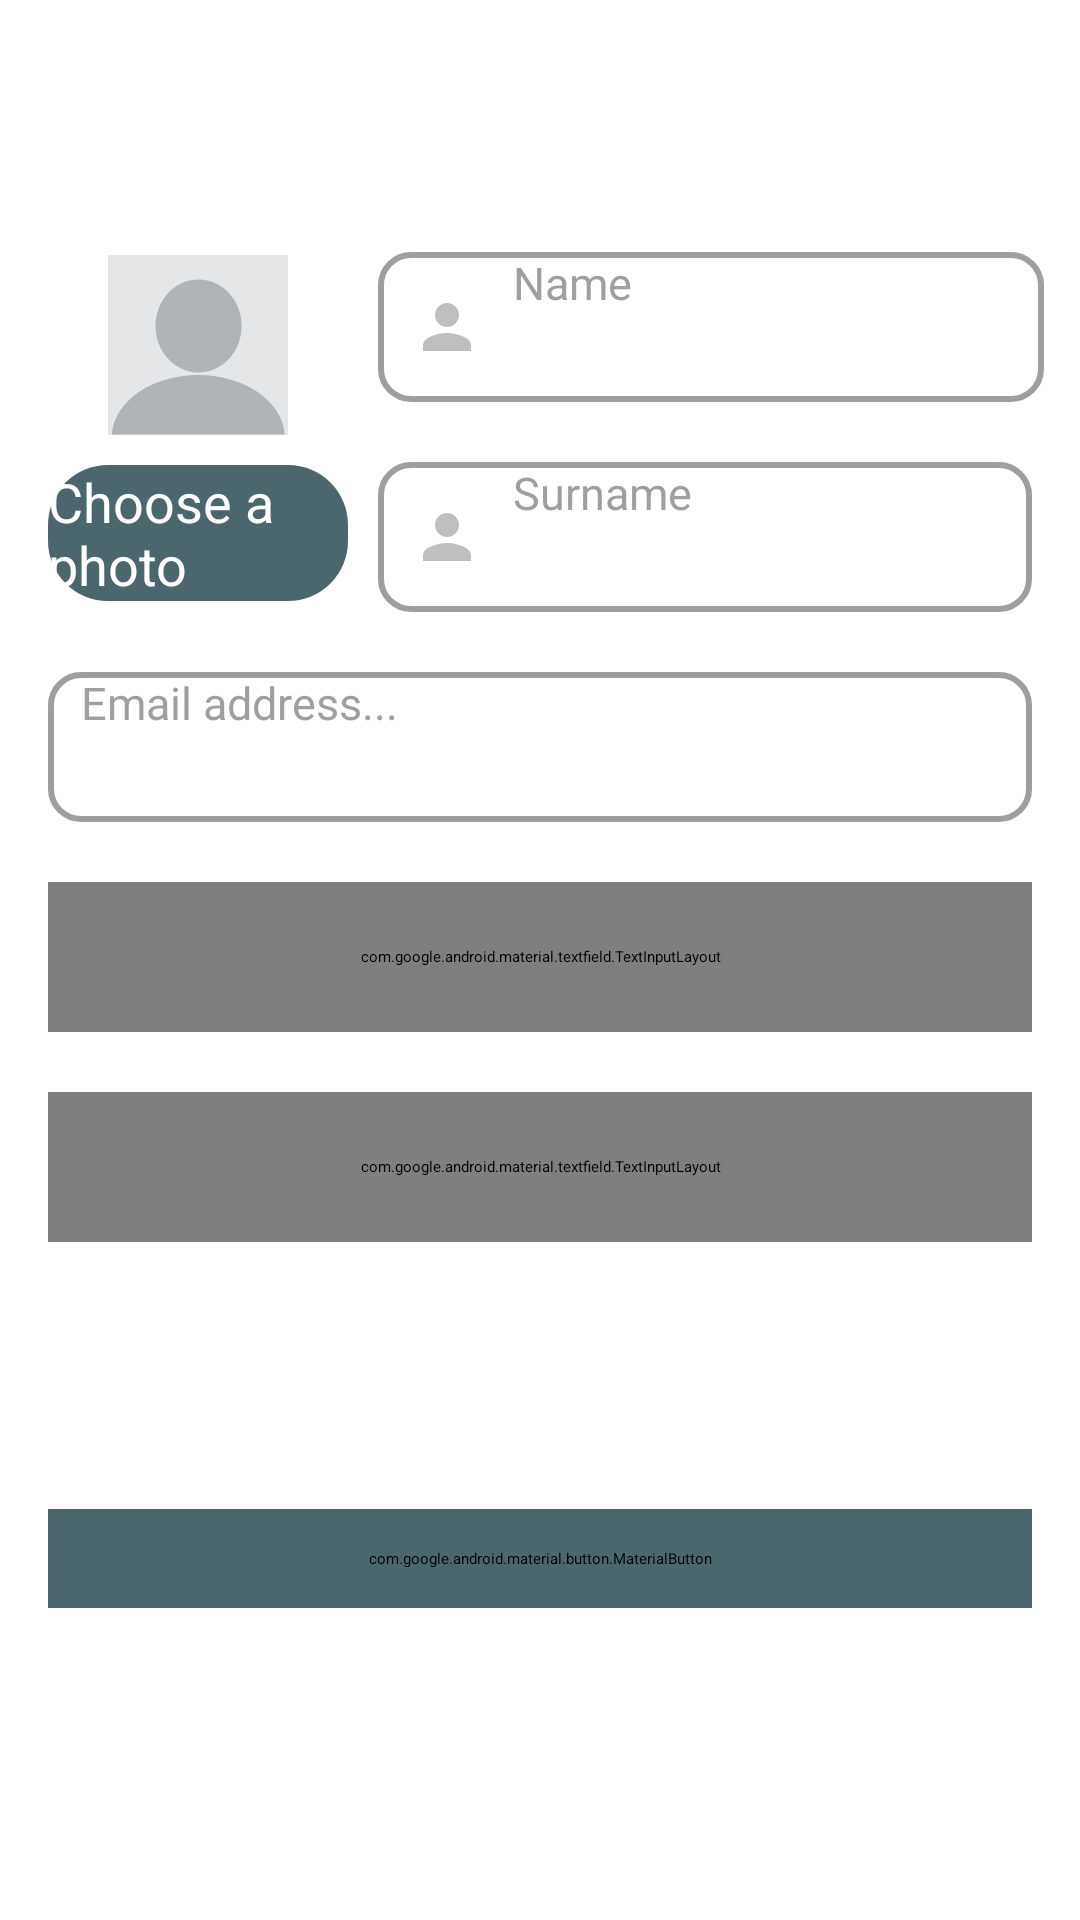

Produce the Android XML layout that renders to this screen, including the resource entries it uses.
<!-- AndroidManifest.xml: application theme Theme.AppSplash -->
<!-- res/layout/fragment_registration.xml -->
<?xml version="1.0" encoding="utf-8"?>
<androidx.constraintlayout.widget.ConstraintLayout xmlns:android="http://schemas.android.com/apk/res/android"
    xmlns:app="http://schemas.android.com/apk/res-auto"
    xmlns:tools="http://schemas.android.com/tools"
    android:layout_width="match_parent"
    android:layout_height="match_parent"
    tools:context=".presentation.ui.login.LoginFragment">


    <androidx.appcompat.widget.AppCompatButton
        android:id="@+id/btnBack"
        android:layout_width="35dp"
        android:layout_height="35dp"
        android:layout_marginStart="10dp"
        android:layout_marginTop="32dp"
        android:background="@drawable/ic_arrow_back"
        android:clickable="true"
        android:focusable="true"
        app:layout_constraintStart_toStartOf="parent"
        app:layout_constraintTop_toTopOf="parent" />

    <androidx.appcompat.widget.AppCompatButton
        android:id="@+id/btnProfilePhoto"
        android:layout_width="100dp"
        android:layout_height="wrap_content"
        android:layout_marginStart="16dp"
        android:layout_marginTop="10dp"
        android:background="@drawable/button_shape"
        android:foreground="?attr/selectableItemBackground"
        android:text="@string/choose_a_photo"
        android:textAllCaps="false"
        android:textColor="@color/white"
        android:textSize="18sp"
        app:layout_constraintStart_toStartOf="parent"
        app:layout_constraintTop_toBottomOf="@+id/ivProfilePhoto" />

    <androidx.appcompat.widget.AppCompatImageView
        android:id="@+id/ivProfilePhoto"
        android:layout_width="100dp"
        android:layout_height="60dp"
        android:layout_marginStart="16dp"
        android:layout_marginTop="85dp"
        android:src="@drawable/ic_blank_profile"
        app:layout_constraintStart_toStartOf="parent"
        app:layout_constraintTop_toTopOf="parent" />


    <androidx.appcompat.widget.AppCompatEditText
        android:id="@+id/etName"
        android:layout_width="0dp"
        android:layout_height="50dp"
        android:layout_marginStart="10dp"
        android:layout_marginTop="84dp"
        android:layout_marginEnd="12dp"
        android:background="@drawable/custom_input"
        android:drawableStart="@drawable/custom_person_icon"
        android:drawablePadding="10dp"
        android:hint="@string/name"
        android:paddingStart="11dp"
        android:paddingEnd="11dp"
        android:textColor="@color/black"
        android:textColorHint="@color/grey"
        android:textSize="15sp"
        app:layout_constraintEnd_toEndOf="parent"
        app:layout_constraintStart_toEndOf="@+id/ivProfilePhoto"
        app:layout_constraintTop_toTopOf="parent"
        app:layout_goneMarginEnd="16dp" />

    <androidx.appcompat.widget.AppCompatEditText
        android:id="@+id/etSurname"
        android:layout_width="0dp"
        android:layout_height="50dp"
        android:layout_marginStart="10dp"
        android:layout_marginTop="20dp"
        android:layout_marginEnd="16dp"
        android:background="@drawable/custom_input"
        android:drawableStart="@drawable/custom_person_icon"
        android:drawablePadding="10dp"
        android:hint="@string/surname"
        android:paddingStart="11dp"
        android:paddingEnd="11dp"
        android:textColor="@color/black"
        android:textColorHint="@color/grey"
        android:textSize="15sp"
        app:layout_constraintEnd_toEndOf="parent"
        app:layout_constraintStart_toEndOf="@+id/btnProfilePhoto"
        app:layout_constraintTop_toBottomOf="@+id/etName" />

    <androidx.appcompat.widget.AppCompatEditText
        android:id="@+id/etEmail"
        android:layout_width="match_parent"
        android:layout_height="50dp"
        android:layout_marginHorizontal="16dp"
        android:layout_marginTop="20dp"
        android:background="@drawable/custom_input"
        android:drawableStart="@drawable/custom_email_icon"
        android:drawablePadding="10dp"
        android:hint="@string/email_address"
        android:paddingStart="11dp"
        android:paddingEnd="11dp"
        android:textColor="@color/black"
        android:textColorHint="@color/grey"
        android:textSize="15sp"
        app:layout_constraintEnd_toEndOf="parent"
        app:layout_constraintStart_toStartOf="parent"
        app:layout_constraintTop_toBottomOf="@+id/etSurname" />

    <com.google.android.material.textfield.TextInputLayout
        android:id="@+id/etPass"
        android:layout_width="match_parent"
        android:layout_height="50dp"
        android:layout_marginHorizontal="16dp"
        android:layout_marginTop="20dp"
        android:background="@drawable/custom_input"
        android:hint="@string/enter_password"
        android:textColorHint="@color/grey"
        app:boxStrokeWidth="0dp"
        app:boxStrokeWidthFocused="0dp"
        app:layout_constraintEnd_toEndOf="parent"
        app:layout_constraintStart_toStartOf="parent"
        app:layout_constraintTop_toBottomOf="@+id/etEmail"
        app:passwordToggleEnabled="true"
        app:passwordToggleTint="@color/grey"
        app:startIconDrawable="@drawable/custom_password_icon"
        app:startIconTint="@color/grey">

        <com.google.android.material.textfield.TextInputEditText
            android:id="@+id/etPassword"
            android:layout_width="match_parent"
            android:layout_height="55dp"
            android:background="@null"
            android:backgroundTint="@android:color/transparent"
            android:drawablePadding="-6dp"
            android:inputType="textPassword"
            android:textColor="@color/black"
            android:textSize="15sp" />


    </com.google.android.material.textfield.TextInputLayout>


    <com.google.android.material.textfield.TextInputLayout
        android:id="@+id/etRepeatPass"
        android:layout_width="match_parent"
        android:layout_height="50dp"
        android:layout_marginHorizontal="16dp"
        android:layout_marginTop="20dp"
        android:background="@drawable/custom_input"
        android:textColorHint="@color/grey"
        app:boxBackgroundColor="@null"
        app:boxStrokeWidth="0dp"
        app:boxStrokeWidthFocused="0dp"
        app:layout_constraintEnd_toEndOf="parent"
        app:layout_constraintStart_toStartOf="parent"
        app:layout_constraintTop_toBottomOf="@+id/etPass"
        app:passwordToggleEnabled="true"
        app:passwordToggleTint="@color/grey"
        app:startIconDrawable="@drawable/custom_password_icon"
        app:startIconTint="@color/grey">

        <com.google.android.material.textfield.TextInputEditText
            android:id="@+id/etRepeatPassword"
            android:layout_width="match_parent"
            android:layout_height="55dp"
            android:background="@null"
            android:backgroundTint="@android:color/transparent"
            android:drawablePadding="-6dp"
            android:hint="@string/repeat_your_password"
            android:inputType="textPassword"
            android:textColor="@color/black"
            android:textSize="15sp" />

    </com.google.android.material.textfield.TextInputLayout>


    <com.google.android.material.button.MaterialButton
        android:id="@+id/btnRegister"
        android:layout_width="match_parent"
        android:layout_height="wrap_content"
        android:layout_marginHorizontal="16dp"
        android:layout_marginBottom="104dp"
        android:backgroundTint="@color/login"
        android:foreground="?attr/selectableItemBackground"
        android:gravity="center"
        android:paddingVertical="13dp"
        android:text="@string/register"
        android:textAllCaps="false"
        android:textColor="@color/white"
        android:textSize="18sp"
        android:textStyle="bold"
        app:cornerRadius="200dp"
        app:layout_constraintBottom_toBottomOf="parent"
        app:layout_constraintEnd_toEndOf="parent"
        app:layout_constraintStart_toStartOf="parent" />


    <ProgressBar
        android:id="@+id/pbRegister"
        android:layout_width="50dp"
        android:layout_height="50dp"
        android:layout_marginTop="15dp"
        android:layout_marginBottom="14dp"
        android:indeterminateTint="#F4DE1C"
        app:layout_constraintBottom_toTopOf="@+id/btnRegister"
        app:layout_constraintEnd_toEndOf="parent"
        app:layout_constraintStart_toStartOf="parent"
        app:layout_constraintTop_toBottomOf="@+id/etRepeatPass"
        android:visibility="gone"/>


</androidx.constraintlayout.widget.ConstraintLayout>
<!-- resources referenced by this layout -->
<resources>
  <color name="black">#FF000000</color>
  <color name="grey">#BF7D7F81</color>
  <color name="login">#BF10333E</color>
  <color name="white">#FFFFFF</color>
  <!-- drawable button_shape (drawable) -->
  <?xml version="1.0" encoding="utf-8"?>
  <selector xmlns:android="http://schemas.android.com/apk/res/android">
  
      <item >
          <shape android:shape="rectangle">
              <solid android:color="@color/login"/>
              <corners android:radius="20dp"/>
          </shape>
      </item>
  
  
  </selector>
  <!-- drawable custom_password_icon (drawable) -->
  <?xml version="1.0" encoding="utf-8"?>
  <selector xmlns:android="http://schemas.android.com/apk/res/android">
  
      <item android:state_focused="true"
          android:drawable="@drawable/ic_password_focused"/>
  
      <item android:state_focused="false"
          android:drawable="@drawable/ic_password"/>
  
  
  </selector>
  <!-- drawable custom_person_icon (drawable) -->
  <?xml version="1.0" encoding="utf-8"?>
  <selector xmlns:android="http://schemas.android.com/apk/res/android">
  
      <item android:state_focused="true"
          android:drawable="@drawable/ic_person_focused"/>
  
      <item android:state_focused="false"
          android:drawable="@drawable/ic_person"/>
  
  
  </selector>
  <string name="choose_a_photo">Choose a photo</string>
  <string name="email_address">Email address...</string>
  <string name="enter_password">Enter password...</string>
  <string name="name">Name</string>
  <string name="register">Register</string>
  <string name="repeat_your_password">Repeat password...</string>
  <string name="surname">Surname</string>
  <!-- drawable ic_password (drawable) -->
  <vector android:alpha="0.9" android:height="24dp" android:tint="@color/grey"
      android:viewportHeight="24" android:viewportWidth="24"
      android:width="24dp" xmlns:android="http://schemas.android.com/apk/res/android">
      <path android:fillColor="@color/grey" android:pathData="M18,8h-1L17,6c0,-2.76 -2.24,-5 -5,-5S7,3.24 7,6v2L6,8c-1.1,0 -2,0.9 -2,2v10c0,1.1 0.9,2 2,2h12c1.1,0 2,-0.9 2,-2L20,10c0,-1.1 -0.9,-2 -2,-2zM12,17c-1.1,0 -2,-0.9 -2,-2s0.9,-2 2,-2 2,0.9 2,2 -0.9,2 -2,2zM15.1,8L8.9,8L8.9,6c0,-1.71 1.39,-3.1 3.1,-3.1 1.71,0 3.1,1.39 3.1,3.1v2z"/>
  </vector>
  <!-- drawable ic_person_focused (drawable-v24) -->
  <vector android:alpha="0.9" android:height="24dp" android:tint="@color/design_default_color_primary"
      android:viewportHeight="24" android:viewportWidth="24"
      android:width="24dp" xmlns:android="http://schemas.android.com/apk/res/android">
      <path android:fillColor="@color/design_default_color_primary" android:pathData="M12,12c2.21,0 4,-1.79 4,-4s-1.79,-4 -4,-4 -4,1.79 -4,4 1.79,4 4,4zM12,14c-2.67,0 -8,1.34 -8,4v2h16v-2c0,-2.66 -5.33,-4 -8,-4z"/>
  </vector>
  <!-- drawable ic_person (drawable) -->
  <vector android:alpha="0.9" android:height="24dp" android:tint="@color/grey"
      android:viewportHeight="24" android:viewportWidth="24"
      android:width="24dp" xmlns:android="http://schemas.android.com/apk/res/android">
      <path android:fillColor="@color/grey" android:pathData="M12,12c2.21,0 4,-1.79 4,-4s-1.79,-4 -4,-4 -4,1.79 -4,4 1.79,4 4,4zM12,14c-2.67,0 -8,1.34 -8,4v2h16v-2c0,-2.66 -5.33,-4 -8,-4z"/>
  </vector>
  <color name="status_bar">#1F2729</color>
  <color name="teal_200">#FF03DAC5</color>
  <color name="teal_700">#FF018786</color>
  <!-- drawable home_screen_background (drawable) -->
  <?xml version="1.0" encoding="utf-8"?>
  <shape xmlns:android="http://schemas.android.com/apk/res/android">
      <gradient
          android:angle="-45"
          android:endColor="#191B1C"
          android:centerColor="#474040"
          android:startColor="#1F2729" />
  
  </shape>
</resources>
